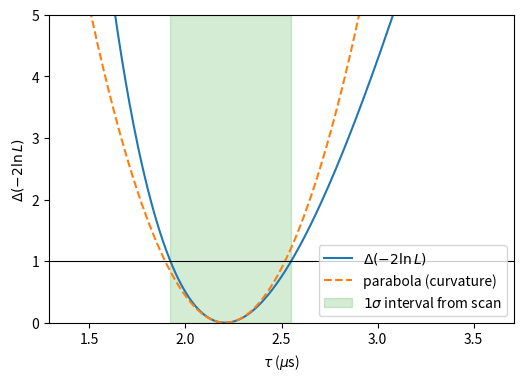
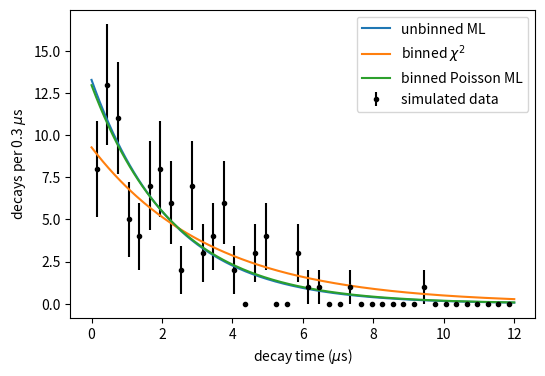
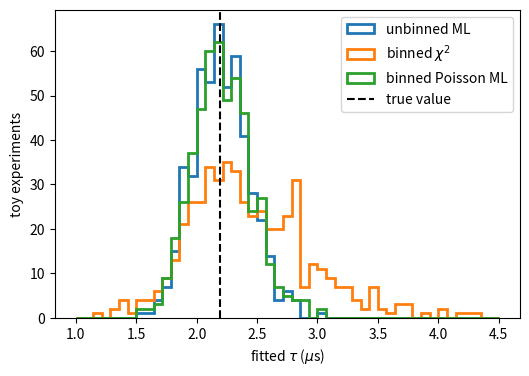
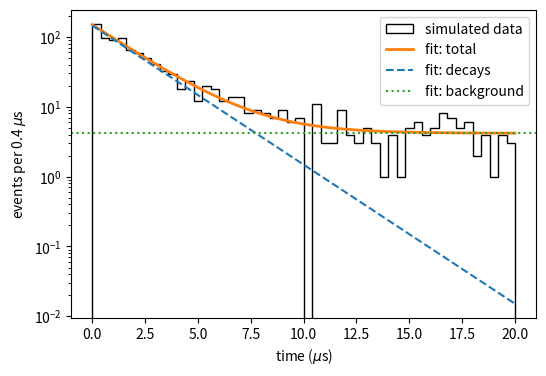
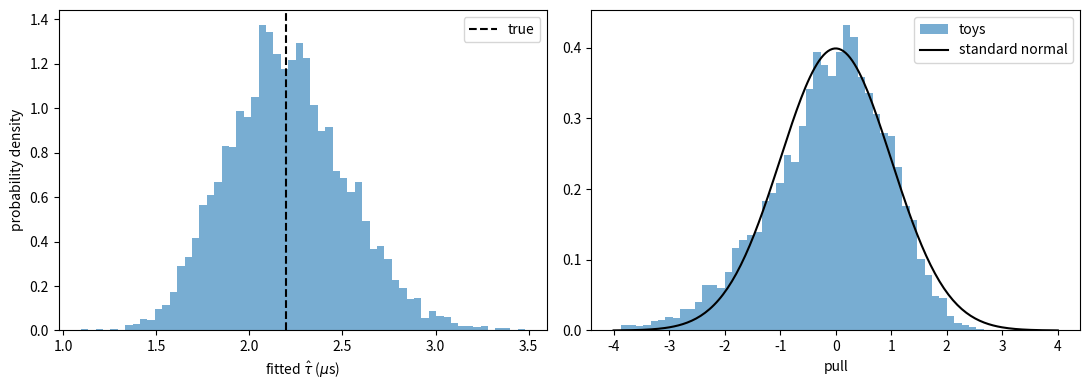
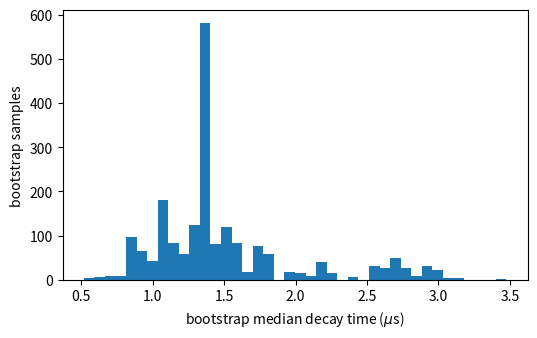

These charts were generated, in order, by the following Python code:
import numpy as np
import matplotlib.pyplot as plt
from scipy.optimize import minimize, curve_fit, brentq
from scipy.stats import chi2, norm

rng = np.random.default_rng(3)
TAU_MU = 2.197      # true muon lifetime in microseconds (used to simulate data)

def p_exp(t, tau):
    """Exponential decay-time PDF."""
    return np.exp(-t / tau) / tau

times3 = np.array([0.8, 1.9, 3.5])      # microseconds
for tau_try in [1.0, 2.0, 3.0, 5.0]:
    L = np.prod(p_exp(times3, tau_try))  # np.prod multiplies all elements
    print(f"tau = {tau_try:.1f} us:  L = {L:.5f}")

t_big = rng.exponential(TAU_MU, 1000)
print("L     =", np.prod(p_exp(t_big, TAU_MU)))          # underflows to 0.0
print("ln L  =", np.sum(np.log(p_exp(t_big, TAU_MU))))   # perfectly fine

N = 50
t_data = rng.exponential(TAU_MU, N)          # simulated decay times (us)

tau_hat = t_data.mean()
sigma_tau = tau_hat / np.sqrt(N)
print(f"tau_hat = {tau_hat:.3f} +/- {sigma_tau:.3f} us   (true {TAU_MU} us)")

def nll_exp(tau, t):
    """Negative log-likelihood -ln L for exponential decay times t."""
    return np.sum(t / tau + np.log(tau))

tau_grid = np.linspace(1.4, 3.6, 400)
m2lnL = 2 * np.array([nll_exp(tg, t_data) for tg in tau_grid])
d_m2lnL = m2lnL - 2 * nll_exp(tau_hat, t_data)

f_cross = lambda tg: 2 * (nll_exp(tg, t_data) - nll_exp(tau_hat, t_data)) - 1
lo_1s = brentq(f_cross, 0.5 * tau_hat, tau_hat)
hi_1s = brentq(f_cross, tau_hat, 3 * tau_hat)
print(f"scan interval: {lo_1s:.3f} to {hi_1s:.3f} us  ->  tau = {tau_hat:.3f} -{tau_hat - lo_1s:.3f} +{hi_1s - tau_hat:.3f}")
print(f"parabola:      +/- {sigma_tau:.3f}")

fig, ax = plt.subplots(figsize=(6, 4))
ax.plot(tau_grid, d_m2lnL, label=r"$\Delta(-2\ln L)$")
ax.plot(tau_grid, (tau_grid - tau_hat)**2 / sigma_tau**2, "--", label="parabola (curvature)")
ax.axhline(1, color="k", lw=0.8)
ax.axvspan(lo_1s, hi_1s, color="C2", alpha=0.2, label=r"$1\sigma$ interval from scan")
ax.set_ylim(0, 5)
ax.set_xlabel(r"$\tau$ ($\mu$s)")
ax.set_ylabel(r"$\Delta(-2\ln L)$")
ax.legend()
plt.show()

# Your code here

res = minimize(lambda p: nll_exp(p[0], t_data), x0=[1.0], method="Nelder-Mead",
               bounds=[(0.01, 50)])
print(res.message)
print(f"numerical tau_hat = {res.x[0]:.4f} us;  analytic (mean) = {tau_hat:.4f} us")

def hessian(f, x, h):
    """Numerical Hessian of f at x by central differences; h = array of step sizes."""
    x = np.asarray(x, dtype=float)
    n = x.size
    H = np.empty((n, n))
    for i in range(n):
        for j in range(n):
            ei = np.zeros(n); ei[i] = h[i]
            ej = np.zeros(n); ej[j] = h[j]
            H[i, j] = (f(x + ei + ej) - f(x + ei - ej) - f(x - ei + ej) + f(x - ei - ej)) / (4 * h[i] * h[j])
    return H

H = hessian(lambda p: nll_exp(p[0], t_data), res.x, h=[1e-3])
cov = np.linalg.inv(H)
print("Hessian:", H, "  covariance:", cov)
print(f"sigma from Hessian = {np.sqrt(cov[0, 0]):.4f} us;  analytic tau_hat/sqrt(N) = {sigma_tau:.4f} us")

# Your code here

edges = np.linspace(0, 12, 41)
centers = 0.5 * (edges[:-1] + edges[1:])

def mu_bins(A, tau):
    """Expected counts per bin for A decays with lifetime tau."""
    return A * (np.exp(-edges[:-1] / tau) - np.exp(-edges[1:] / tau))

def fit_three_ways(t):
    """Return the fitted (A, tau) for unbinned ML, binned chi2, and binned Poisson ML."""
    n, _ = np.histogram(t, bins=edges)
    # 1. unbinned ML: tau = mean; A = number of events
    unbinned = (t.size, t.mean())
    # 2. binned chi2 with sqrt(n) errors, empty bins dropped
    keep = n > 0
    p_chi2, _ = curve_fit(lambda x, A, tau: mu_bins(A, tau)[keep], centers[keep], n[keep],
                          p0=[n.sum(), 2.0], sigma=np.sqrt(n[keep]), absolute_sigma=True)
    # 3. binned Poisson likelihood
    nll_pois = lambda p: np.sum(mu_bins(*p) - n * np.log(mu_bins(*p)))
    r = minimize(nll_pois, x0=[n.sum(), 2.0], method="Nelder-Mead", bounds=[(1, None), (0.1, 20)])
    return np.array([unbinned, p_chi2, r.x])

t100 = rng.exponential(TAU_MU, 100)
n100, _ = np.histogram(t100, bins=edges)
print("bin counts:", n100)
print("empty bins:", np.sum(n100 == 0))
results = fit_three_ways(t100)
for name, (A, tau) in zip(["unbinned ML", "binned chi2", "binned Poisson ML"], results):
    print(f"{name:>18}:  A = {A:6.1f},  tau = {tau:.3f} us")

fig, ax = plt.subplots(figsize=(6, 4))
ax.errorbar(centers, n100, yerr=np.sqrt(n100), fmt="ko", ms=3, label="simulated data")
tt = np.linspace(0, 12, 300)
width = edges[1] - edges[0]
for (A, tau), name in zip(results, ["unbinned ML", r"binned $\chi^2$", "binned Poisson ML"]):
    ax.plot(tt, A * width / tau * np.exp(-tt / tau), label=name)
ax.set_xlabel(r"decay time ($\mu$s)")
ax.set_ylabel(r"decays per 0.3 $\mu$s")
ax.legend()
plt.show()

n_toys = 500
toy_results = np.array([fit_three_ways(rng.exponential(TAU_MU, 100)) for _ in range(n_toys)])
# shape: (toys, method, parameter)

expected_A = 100 * (1 - np.exp(-12 / TAU_MU))      # true decays inside 0-12 us
print(f"true: A = {expected_A:.1f} (inside the histogram range), tau = {TAU_MU}")
for k, name in enumerate(["unbinned ML", "binned chi2", "binned Poisson ML"]):
    A_k, tau_k = toy_results[:, k, 0], toy_results[:, k, 1]
    print(f"{name:>18}: mean A = {A_k.mean():6.1f},  mean tau = {tau_k.mean():.3f} us,  spread of tau = {tau_k.std():.3f} us")

fig, ax = plt.subplots(figsize=(6, 4))
bins_tau = np.linspace(1, 4.5, 50)
for k, name in enumerate(["unbinned ML", r"binned $\chi^2$", "binned Poisson ML"]):
    ax.hist(toy_results[:, k, 1], bins=bins_tau, histtype="step", lw=2, label=name)
ax.axvline(TAU_MU, color="k", ls="--", label="true value")
ax.set_xlabel(r"fitted $\tau$ ($\mu$s)")
ax.set_ylabel("toy experiments")
ax.legend()
plt.show()

T_win = 20.0              # measurement window, us
f_true = 0.8
N_ev = 1000

def simulate_with_background(n_events, tau, f, rng):
    """Truncated-exponential signal plus flat background in [0, T_win]."""
    n_sig = rng.binomial(n_events, f)                 # number of real decays
    u = rng.random(n_sig)
    sig = -tau * np.log(1 - u * (1 - np.exp(-T_win / tau)))
    bkg = rng.uniform(0, T_win, n_events - n_sig)
    return np.concatenate([sig, bkg])

t_bg = simulate_with_background(N_ev, TAU_MU, f_true, rng)

def pdf_sb(t, tau, f):
    sig = np.exp(-t / tau) / (tau * (1 - np.exp(-T_win / tau)))
    return f * sig + (1 - f) / T_win

def nll_sb(params, t):
    tau, f = params
    return -np.sum(np.log(pdf_sb(t, tau, f)))

res_sb = minimize(nll_sb, x0=[1.5, 0.5], args=(t_bg,), method="Nelder-Mead",
                  bounds=[(0.1, 20), (0.0, 1.0)])
H_sb = hessian(lambda p: nll_sb(p, t_bg), res_sb.x, h=[1e-3, 1e-3])
cov_sb = np.linalg.inv(H_sb)
err_sb = np.sqrt(np.diag(cov_sb))

print(res_sb.message)
print(f"tau = {res_sb.x[0]:.3f} +/- {err_sb[0]:.3f} us   (true {TAU_MU})")
print(f"f   = {res_sb.x[1]:.3f} +/- {err_sb[1]:.3f}      (true {f_true})")
print(f"correlation(tau, f) = {cov_sb[0, 1] / (err_sb[0] * err_sb[1]):.3f}")

tau_fit, f_fit = res_sb.x
edges_sb = np.linspace(0, T_win, 51)
w_sb = edges_sb[1] - edges_sb[0]
tt = np.linspace(0, T_win, 400)

fig, ax = plt.subplots(figsize=(6, 4))
n_sb, _, _ = ax.hist(t_bg, bins=edges_sb, histtype="step", color="k", label="simulated data")
ax.plot(tt, N_ev * w_sb * pdf_sb(tt, tau_fit, f_fit), "C1-", lw=2, label="fit: total")
ax.plot(tt, N_ev * w_sb * pdf_sb(tt, tau_fit, f_fit) - N_ev * w_sb * (1 - f_fit) / T_win, "C0--", label="fit: decays")
ax.axhline(N_ev * w_sb * (1 - f_fit) / T_win, color="C2", ls=":", label="fit: background")
ax.set_yscale("log")
ax.set_xlabel(r"time ($\mu$s)")
ax.set_ylabel(r"events per 0.4 $\mu$s")
ax.legend()
plt.show()

n_toys = 5000
N_toy = 50
toys = rng.exponential(TAU_MU, size=(n_toys, N_toy))   # each row is one experiment
tau_hats = toys.mean(axis=1)
sigmas = tau_hats / np.sqrt(N_toy)
pulls = (tau_hats - TAU_MU) / sigmas

print(f"mean of tau_hat = {tau_hats.mean():.4f} us (true {TAU_MU})")
print(f"spread of tau_hat = {tau_hats.std():.4f} us;  typical quoted sigma = {sigmas.mean():.4f} us")
print(f"pull mean = {pulls.mean():.3f},  pull std = {pulls.std():.3f}")
print(f"coverage (|pull| < 1) = {np.mean(np.abs(pulls) < 1):.3f}   (ideal 0.683)")

fig, axes = plt.subplots(1, 2, figsize=(11, 4))
axes[0].hist(tau_hats, bins=60, density=True, alpha=0.6)
axes[0].axvline(TAU_MU, color="k", ls="--", label="true")
axes[0].set_xlabel(r"fitted $\hat\tau$ ($\mu$s)")
axes[0].set_ylabel("probability density")
axes[0].legend()

axes[1].hist(pulls, bins=60, range=(-4, 4), density=True, alpha=0.6, label="toys")
g = np.linspace(-4, 4, 200)
axes[1].plot(g, norm.pdf(g), "k-", label="standard normal")
axes[1].set_xlabel("pull")
axes[1].legend()
plt.tight_layout()
plt.show()

# Your code here

n_boot = 2000
boot_means = np.array([rng.choice(t_data, size=t_data.size, replace=True).mean() for _ in range(n_boot)])
print(f"bootstrap uncertainty on tau_hat: {boot_means.std():.4f} us")
print(f"likelihood (tau_hat/sqrt(N)):      {sigma_tau:.4f} us")

boot_medians = np.array([np.median(rng.choice(t_data, size=t_data.size, replace=True)) for _ in range(n_boot)])
print(f"median of data = {np.median(t_data):.3f} +/- {boot_medians.std():.3f} us")
print(f"tau_hat * ln 2 = {tau_hat * np.log(2):.3f} +/- {sigma_tau * np.log(2):.3f} us  (uses the exponential model)")
print(f"true half-life = {TAU_MU * np.log(2):.3f} us")

fig, ax = plt.subplots(figsize=(6, 3.5))
ax.hist(boot_medians, bins=40)
ax.set_xlabel(r"bootstrap median decay time ($\mu$s)")
ax.set_ylabel("bootstrap samples")
plt.show()

# Your code here

def poisson_deviance(n, mu):
    """2 * sum(mu - n + n ln(n/mu)), with n ln(n/mu) = 0 for empty bins."""
    term = np.zeros_like(mu)
    nz = n > 0
    term[nz] = n[nz] * np.log(n[nz] / mu[nz])
    return 2 * np.sum(mu - n + term)

# expected counts per bin: integrate the fitted PDF over each bin (simple midpoint rule is fine here)
mid = 0.5 * (edges_sb[:-1] + edges_sb[1:])
mu_sb = N_ev * w_sb * pdf_sb(mid, tau_fit, f_fit)
dev = poisson_deviance(n_sb, mu_sb)
ndf = len(n_sb) - 2
print(f"Poisson deviance = {dev:.1f} for {ndf} degrees of freedom;  p-value = {chi2.sf(dev, ndf):.3f}")

def compare_models(t):
    """Return Delta(-2 ln L) between exponential-only and exponential+background fits."""
    r_simple = minimize(lambda p: nll_sb([p[0], 1.0], t), x0=[2.0], method="Nelder-Mead", bounds=[(0.1, 20)])
    r_full = minimize(nll_sb, x0=[2.0, 0.7], args=(t,), method="Nelder-Mead", bounds=[(0.1, 20), (0.0, 1.0)])
    delta = max(2 * (r_simple.fun - r_full.fun), 0.0)   # cannot be negative (guards against round-off)
    return delta, r_simple.x[0], r_full.x

delta, tau_simple, _ = compare_models(t_bg)
print(f"data WITH background:    Delta(-2lnL) = {delta:8.1f},  p = {chi2.sf(delta, 1):.2g},  "
      f"(no-background fit gives tau = {tau_simple:.2f} us)")

t_clean = simulate_with_background(N_ev, TAU_MU, 1.0, rng)     # f = 1: no background at all
delta0, _, full0 = compare_models(t_clean)
print(f"data WITHOUT background: Delta(-2lnL) = {delta0:8.1f},  p = {chi2.sf(delta0, 1):.2g},  "
      f"(full fit gives f = {full0[1]:.3f})")

# Your code here
